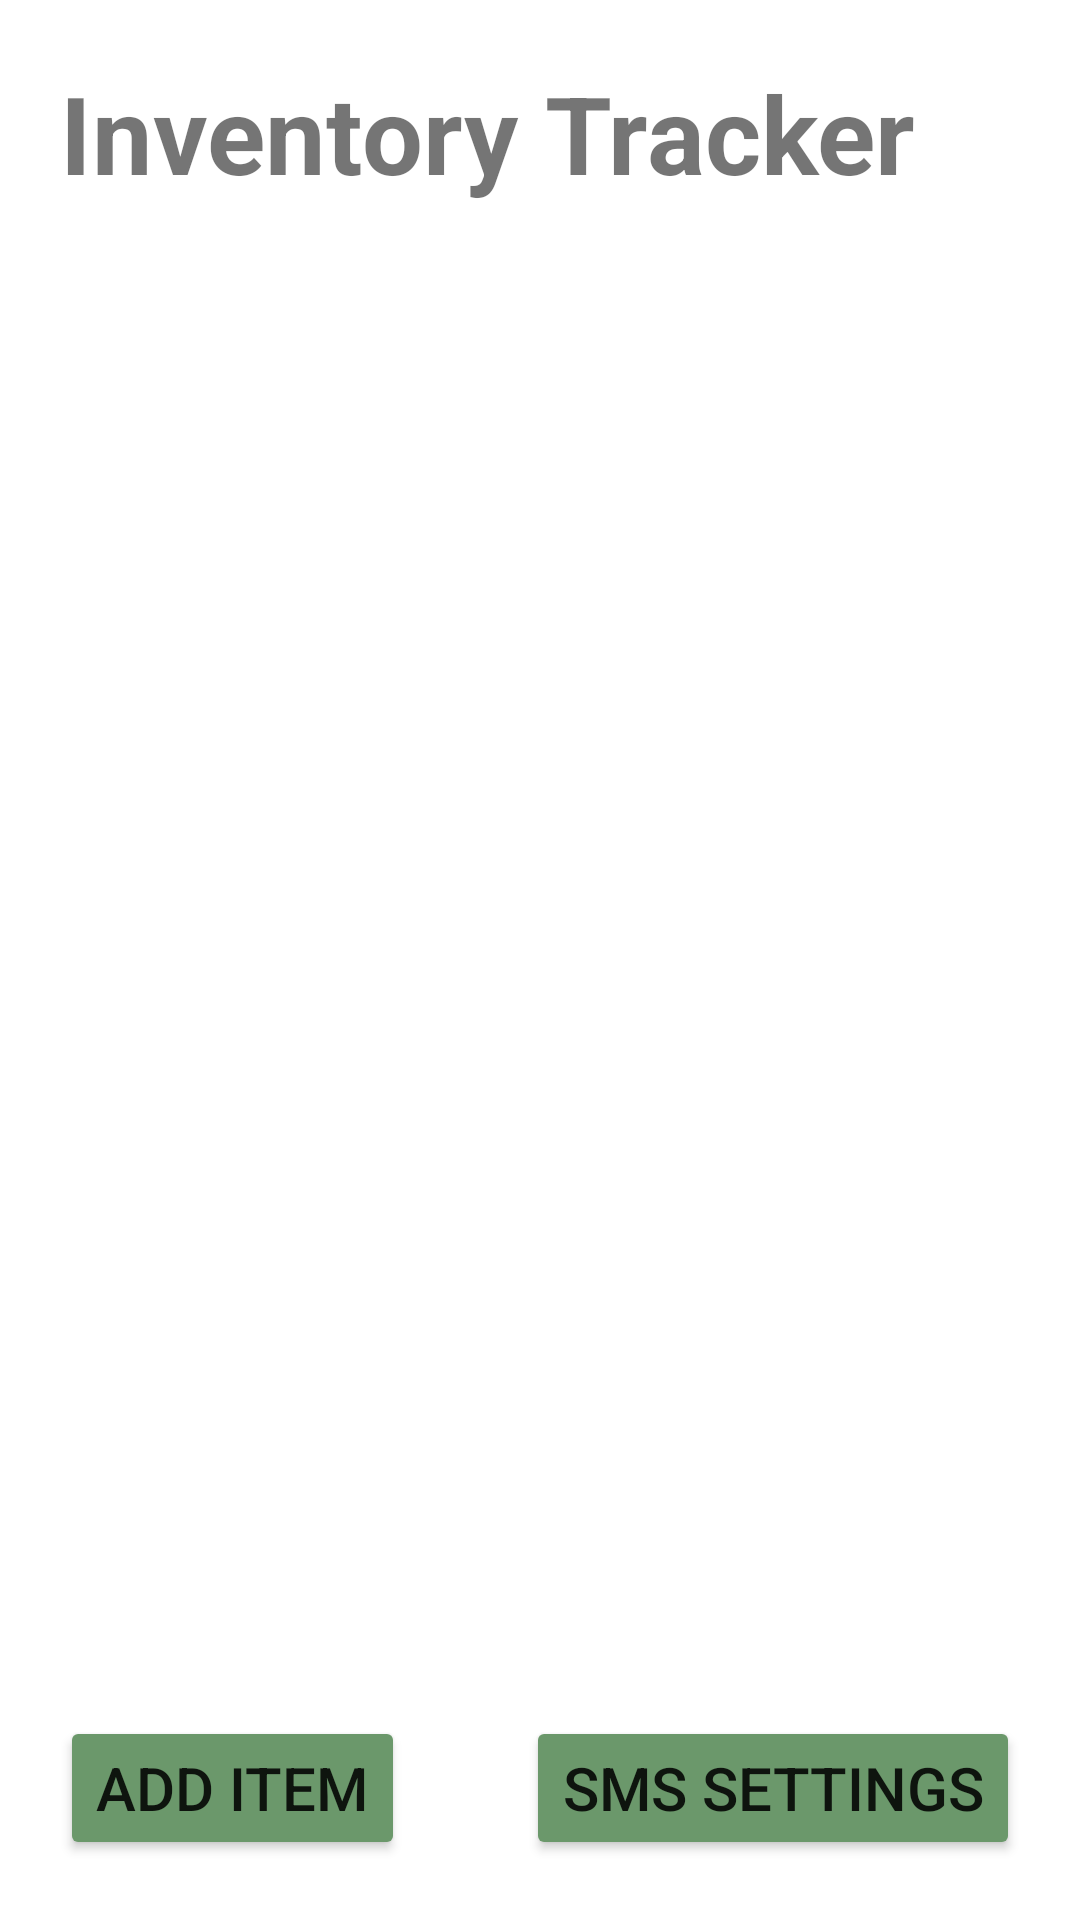

The Android layout XML behind this screen, and the referenced resources:
<!-- AndroidManifest.xml: application theme Theme.InventoryApp_Arica_Bryant -->
<!-- res/layout/inventory_screen.xml -->
<?xml version="1.0" encoding="utf-8"?>

<androidx.constraintlayout.widget.ConstraintLayout xmlns:android="http://schemas.android.com/apk/res/android"
    xmlns:app="http://schemas.android.com/apk/res-auto"
    xmlns:tools="http://schemas.android.com/tools"
    android:id="@+id/inventory_list"
    android:layout_width="match_parent"
    android:layout_height="match_parent"
    android:paddingLeft="20dp"
    android:paddingTop="20dp"
    android:paddingRight="20dp"
    tools:context=".Inventory">

    <TextView
        android:id="@+id/appTitle"
        android:layout_width="wrap_content"
        android:layout_height="wrap_content"
        android:layout_alignParentTop="true"
        android:layout_centerHorizontal="true"
        android:text="@string/inventory_tracker"
        android:textSize="36sp"
        android:textStyle="bold"
        app:layout_constraintStart_toStartOf="parent"
        app:layout_constraintTop_toTopOf="parent" />

    <Button
        android:id="@+id/addButton"
        android:layout_width="wrap_content"
        android:layout_height="48dp"
        android:layout_marginTop="20dp"
        android:layout_marginBottom="20dp"
        android:backgroundTint="@color/lightGreen"
        android:text="@string/add_item"
        android:textSize="20sp"
        app:layout_constraintBottom_toBottomOf="parent"
        app:layout_constraintLeft_toLeftOf="parent" />

    <Button
        android:id="@+id/smsSettingsButton"
        android:layout_width="wrap_content"
        android:layout_height="48dp"
        android:layout_marginTop="20dp"
        android:layout_marginBottom="20dp"
        android:backgroundTint="@color/lightGreen"
        android:text="@string/sms_settings"
        android:textSize="20sp"
        app:layout_constraintBottom_toBottomOf="parent"
        app:layout_constraintRight_toRightOf="parent" />

    <androidx.recyclerview.widget.RecyclerView
        android:id="@+id/iRecyclerView"
        android:layout_width="409dp"
        android:layout_height="595dp"
        android:layout_marginTop="2dp"
        app:layout_constraintEnd_toEndOf="parent"
        app:layout_constraintStart_toStartOf="parent"
        app:layout_constraintTop_toBottomOf="@+id/appTitle" />

</androidx.constraintlayout.widget.ConstraintLayout>
<!-- resources referenced by this layout -->
<resources>
  <color name="lightGreen">#6B986B</color>
  <string name="add_item">Add Item</string>
  <string name="inventory_tracker">Inventory Tracker</string>
  <string name="sms_settings">SMS Settings</string>
  <style name="Theme.InventoryApp_Arica_Bryant" parent="Base.Theme.InventoryApp_Arica_Bryant" />
  <style name="Base.Theme.InventoryApp_Arica_Bryant" parent="Theme.MaterialComponents.DayNight.DarkActionBar">
          
          
          <item name="colorPrimary">@color/darkBrown</item>
          <item name="colorPrimaryVariant">@color/darkBrown</item>
          <item name="colorOnPrimary">@color/white</item>
  
          <item name="colorSecondary">@color/darkBrown</item>
          <item name="colorSecondaryVariant">@color/darkBrown</item>
          <item name="colorOnSecondary">@color/white</item>
  
          <item name="android:statusBarColor" tools:targetApi="l">?attr/colorPrimaryVariant</item>
      </style>
  <color name="darkBrown">#8D6E63</color>
  <color name="white">#FFFFFFFF</color>
</resources>
